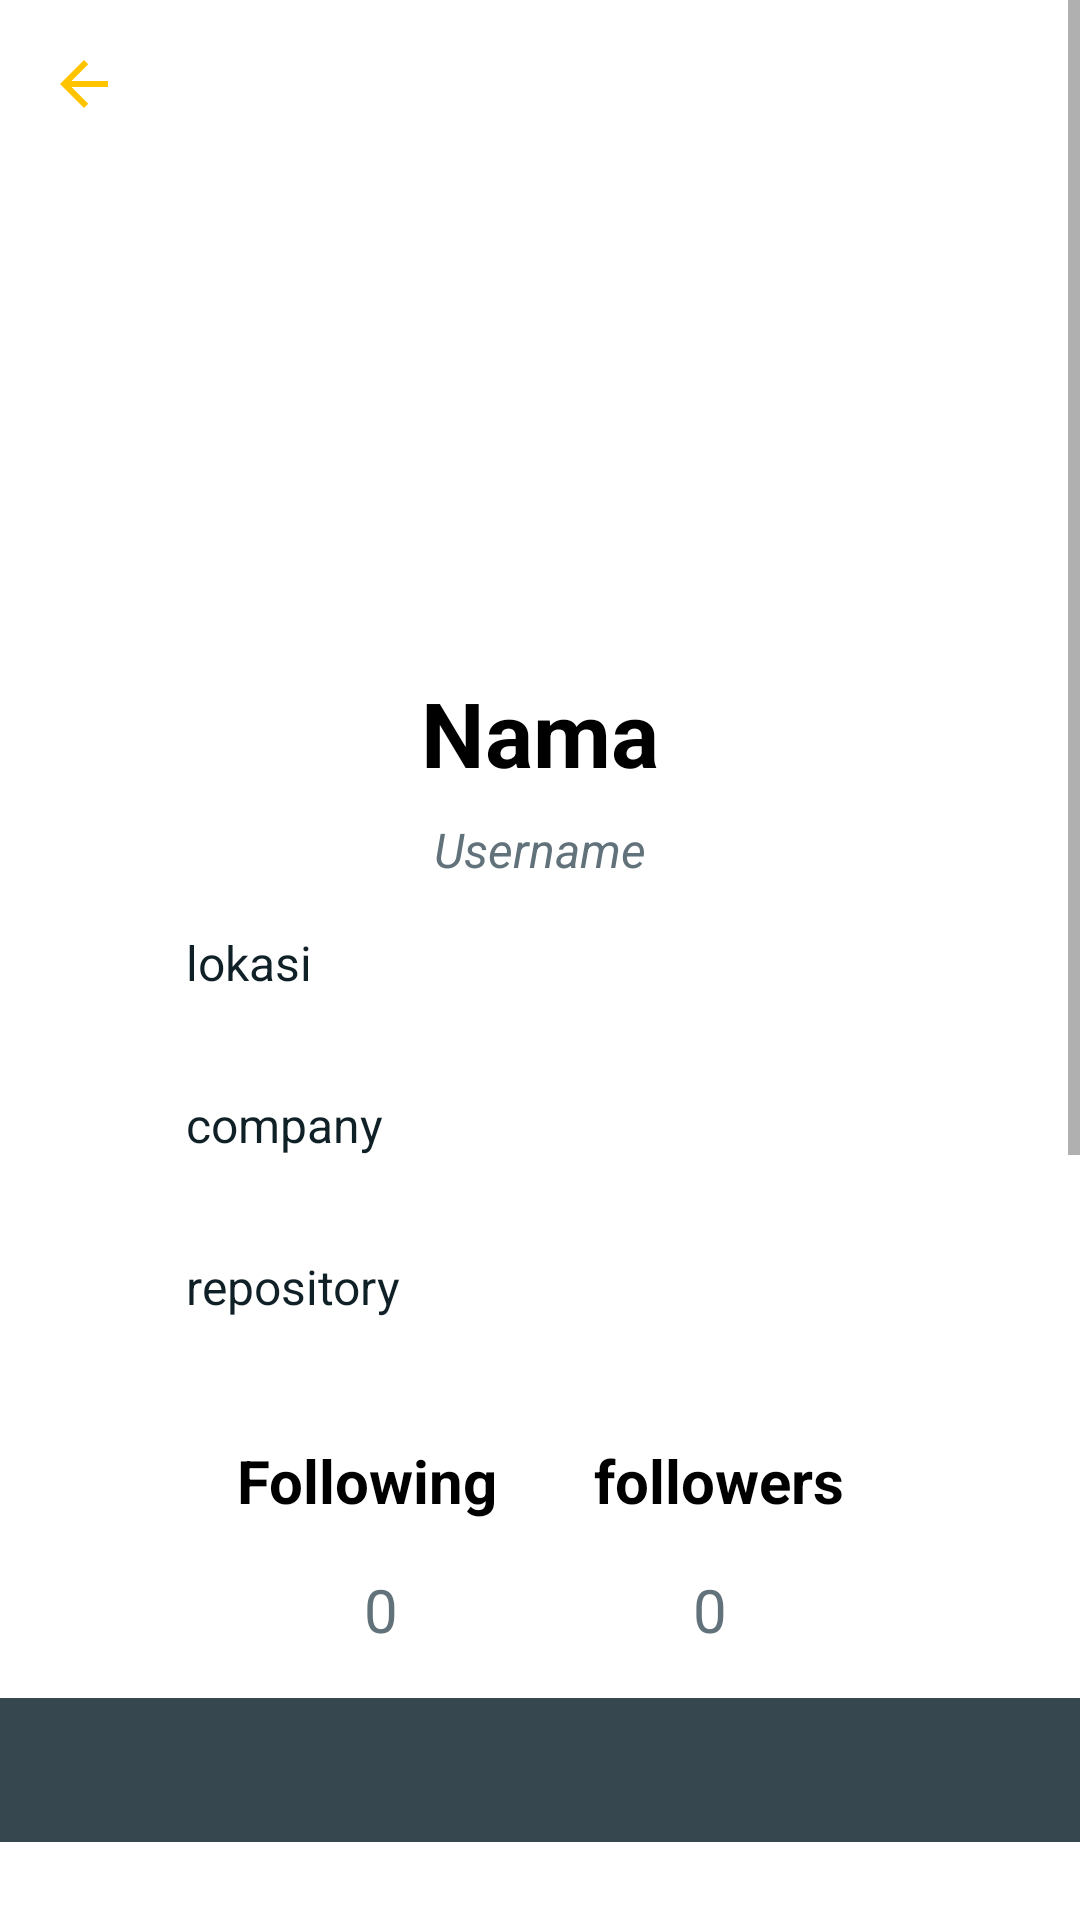

Produce the Android XML layout that renders to this screen, including the resource entries it uses.
<!-- AndroidManifest.xml: activity theme Theme.AppCompat.Light.NoActionBar -->
<!-- res/layout/activity_detail.xml -->
<?xml version="1.0" encoding="utf-8"?>
<ScrollView xmlns:android="http://schemas.android.com/apk/res/android"
    xmlns:app="http://schemas.android.com/apk/res-auto"
    xmlns:tools="http://schemas.android.com/tools"
    android:layout_width="match_parent"
    android:layout_height="match_parent">

<androidx.constraintlayout.widget.ConstraintLayout
    style="@style/background_detail"
    android:layout_width="match_parent"
    android:layout_height="wrap_content"
    tools:context=".activity.detail.DetailActivity" >

        <ImageButton
            android:id="@+id/back"
            android:layout_width="wrap_content"
            android:layout_height="wrap_content"
            android:layout_marginStart="16dp"
            android:layout_marginTop="16dp"
            style="@style/background_item"
            android:src="@drawable/ic_baseline_arrow_back_24"
            app:layout_constraintStart_toStartOf="parent"
            app:layout_constraintTop_toTopOf="parent" />

        <ImageView
            android:id="@+id/detail_image"
            android:layout_width="match_parent"
            android:layout_height="200dp"
            android:layout_marginStart="8dp"
            android:layout_marginTop="8dp"
            android:layout_marginEnd="8dp"
            app:layout_constraintEnd_toEndOf="parent"
            app:layout_constraintStart_toStartOf="parent"
            app:layout_constraintTop_toTopOf="parent"
            tools:src="@tools:sample/avatars" />

        <TextView
            android:id="@+id/name"
            style="@style/name_detail"
            android:layout_width="wrap_content"
            android:layout_height="wrap_content"
            android:layout_marginStart="8dp"
            android:layout_marginTop="16dp"
            android:layout_marginEnd="8dp"
            android:text="@string/Nama"
            app:layout_constraintEnd_toEndOf="parent"
            app:layout_constraintStart_toStartOf="parent"
            app:layout_constraintTop_toBottomOf="@+id/detail_image" />

    <TextView
        android:id="@+id/username"
        android:layout_width="wrap_content"
        android:layout_height="wrap_content"
        android:layout_marginStart="8dp"
        android:layout_marginTop="8dp"
        android:layout_marginEnd="8dp"
        android:text="@string/Username"
        app:layout_constraintEnd_toEndOf="parent"
        app:layout_constraintStart_toStartOf="parent"
        app:layout_constraintTop_toBottomOf="@+id/name"
        style="@style/username_detail"/>

        <LinearLayout
            android:id="@+id/linearLayout"
            android:layout_width="wrap_content"
            android:layout_height="wrap_content"
            android:layout_marginStart="8dp"
            android:layout_marginTop="16dp"
            android:layout_marginEnd="8dp"
            android:orientation="horizontal"
            app:layout_constraintEnd_toEndOf="parent"
            app:layout_constraintStart_toStartOf="parent"
            app:layout_constraintTop_toBottomOf="@+id/imageView5">

            <TextView
                android:id="@+id/follow"
                style="@style/folow"
                android:layout_width="wrap_content"
                android:layout_height="match_parent"
                android:padding="16dp"
                android:text="@string/following" />

            <TextView
                android:id="@+id/follower"
                style="@style/folow"
                android:layout_width="wrap_content"
                android:layout_height="match_parent"
                android:padding="16dp"
                android:text="@string/followers" />
        </LinearLayout>

        <LinearLayout
            android:id="@+id/linearLayout2"
            android:layout_width="wrap_content"
            android:layout_height="wrap_content"
            android:layout_marginStart="8dp"
            android:layout_marginEnd="8dp"
            android:orientation="horizontal"
            app:layout_constraintEnd_toEndOf="parent"
            app:layout_constraintStart_toStartOf="parent"
            app:layout_constraintTop_toBottomOf="@+id/linearLayout">

            <TextView
                android:id="@+id/jml_follow"
                style="@style/follow_count"
                android:layout_width="113dp"
                android:layout_height="match_parent"
                android:text="@string/follow_base" />

            <TextView
                android:id="@+id/jml_follower"
                style="@style/follow_count"
                android:layout_width="106dp"
                android:layout_height="match_parent"
                android:text="@string/follow_base" />
        </LinearLayout>

    <ImageView
        android:id="@+id/imageView3"
        android:layout_width="30dp"
        android:layout_height="30dp"
        android:layout_marginStart="16dp"
        android:layout_marginTop="16dp"
        android:src="@drawable/pin"
        app:layout_constraintStart_toStartOf="parent"
        app:layout_constraintTop_toBottomOf="@+id/username" />

        <ImageView
            android:id="@+id/imageView4"
            android:layout_width="30dp"
            android:layout_height="30dp"
            android:layout_marginStart="16dp"
            android:layout_marginTop="24dp"
            android:src="@drawable/com"
            app:layout_constraintStart_toStartOf="parent"
            app:layout_constraintTop_toBottomOf="@+id/imageView3" />

        <ImageView
            android:id="@+id/imageView5"
            android:layout_width="30dp"
            android:layout_height="30dp"
            android:layout_marginStart="16dp"
            android:layout_marginTop="24dp"
            android:src="@drawable/rep"
            app:layout_constraintStart_toStartOf="parent"
            app:layout_constraintTop_toBottomOf="@+id/imageView4" />

    <TextView
        android:id="@+id/loc"
        style="@style/text_detail"
        android:layout_width="wrap_content"
        android:layout_height="30dp"
        android:layout_marginStart="16dp"
        android:layout_marginTop="16dp"
        android:text="@string/lokasi"
        app:layout_constraintStart_toEndOf="@+id/imageView3"
        app:layout_constraintTop_toBottomOf="@+id/username" />

        <TextView
            android:id="@+id/com"
            style="@style/text_detail"
            android:layout_width="wrap_content"
            android:layout_height="30dp"
            android:layout_marginStart="16dp"
            android:layout_marginTop="24dp"
            android:text="@string/company"
            app:layout_constraintStart_toEndOf="@+id/imageView4"
            app:layout_constraintTop_toBottomOf="@+id/loc" />

        <TextView
            android:id="@+id/repo"
            style="@style/text_detail"
            android:layout_width="wrap_content"
            android:layout_height="30dp"
            android:layout_marginStart="16dp"
            android:layout_marginTop="24dp"
            android:text="@string/repository"
            app:layout_constraintStart_toEndOf="@+id/imageView5"
            app:layout_constraintTop_toBottomOf="@+id/com" />

    <com.google.android.material.tabs.TabLayout
        android:id="@+id/tabs"
        android:layout_width="match_parent"
        android:layout_height="wrap_content"
        android:layout_marginTop="16dp"
        android:background="@color/primary"
        app:layout_constraintEnd_toEndOf="parent"
        app:layout_constraintStart_toStartOf="parent"
        app:layout_constraintTop_toBottomOf="@+id/linearLayout2"
        app:tabTextColor="@android:color/white" />

    <androidx.viewpager2.widget.ViewPager2
        android:id="@+id/view_pager"
        android:layout_width="match_parent"
        android:layout_height="450dp"
        app:layout_constraintBottom_toBottomOf="parent"
        app:layout_constraintEnd_toEndOf="parent"
        app:layout_constraintStart_toStartOf="parent"
        app:layout_constraintTop_toBottomOf="@+id/tabs" />

    <ProgressBar
        android:id="@+id/detailProgressBar"
        style="?android:attr/progressBarStyle"
        android:layout_width="wrap_content"
        android:layout_height="wrap_content"
        app:layout_constraintBottom_toBottomOf="parent"
        app:layout_constraintEnd_toEndOf="parent"
        app:layout_constraintStart_toStartOf="parent"
        app:layout_constraintTop_toTopOf="parent"
        android:visibility="gone"
        tools:visibility="visible"/>

    <androidx.appcompat.widget.AppCompatToggleButton
        android:id="@+id/favorite_detail"
        android:layout_width="40dp"
        android:layout_height="40dp"
        android:textOff=""
        android:textOn=""
        android:focusable="false"
        android:focusableInTouchMode="false"
        android:layout_marginStart="16dp"
        android:layout_marginTop="32dp"
        android:layout_marginEnd="16dp"
        android:background="@drawable/favorite_toggle"
        app:layout_constraintEnd_toEndOf="parent"
        app:layout_constraintStart_toEndOf="@+id/name"
        app:layout_constraintTop_toBottomOf="@+id/detail_image" />
</androidx.constraintlayout.widget.ConstraintLayout>
</ScrollView>
<!-- resources referenced by this layout -->
<resources>
  <color name="primary">#37474f</color>
  <!-- drawable favorite_toggle (drawable-v24) -->
  <?xml version="1.0" encoding="utf-8"?>
  <selector xmlns:android="http://schemas.android.com/apk/res/android">
      <item
          android:drawable="@drawable/ic_baseline_favorite_red"
          android:state_checked="true"/>
      <item
          android:drawable="@drawable/ic_baseline_favorite_border_24"
          android:state_checked="false"/>
  </selector>
  <!-- drawable ic_baseline_arrow_back_24 (drawable) -->
  <vector xmlns:android="http://schemas.android.com/apk/res/android"
      android:width="24dp"
      android:height="24dp"
      android:viewportWidth="24"
      android:viewportHeight="24"
      android:tint="@color/button_color">
    <path
        android:fillColor="@android:color/white"
        android:pathData="M20,11H7.83l5.59,-5.59L12,4l-8,8 8,8 1.41,-1.41L7.83,13H20v-2z"/>
  </vector>
  <string name="Nama">Nama</string>
  <string name="Username">Username</string>
  <string name="company">company</string>
  <string name="follow_base">0</string>
  <string name="followers">followers</string>
  <string name="following">Following</string>
  <string name="lokasi">lokasi</string>
  <string name="repository">repository</string>
  <style name="background_detail">
          <item name="android:background">@color/white</item>
      </style>
  <style name="background_item">
          <item name="android:background">@color/white</item>
      </style>
  <style name="follow_count">
          <item name="android:textColor">@color/primary_lite</item>
          <item name="android:textSize">20sp</item>
          <item name="android:textAlignment">center</item>
      </style>
  <style name="folow">
          <item name="android:textColor">@color/black</item>
          <item name="android:textSize">20sp</item>
          <item name="android:textStyle">bold</item>
      </style>
  <style name="name_detail">
          <item name="android:textSize">30sp</item>
          <item name="android:textStyle">bold</item>
          <item name="android:textColor">@color/black</item>
      </style>
  <style name="text_detail">
          <item name="android:textColor">@color/primary_dark</item>
          <item name="android:textSize">16sp</item>
      </style>
  <style name="username_detail">
          <item name="android:textColor">@color/primary_lite</item>
          <item name="android:textSize">16sp</item>
          <item name="android:textStyle">italic</item>
      </style>
  <color name="button_color">#ffc400</color>
  <color name="white">#FFFFFFFF</color>
  <color name="primary_lite">#62727b</color>
  <color name="black">#FF000000</color>
  <color name="primary_dark">#102027</color>
</resources>
